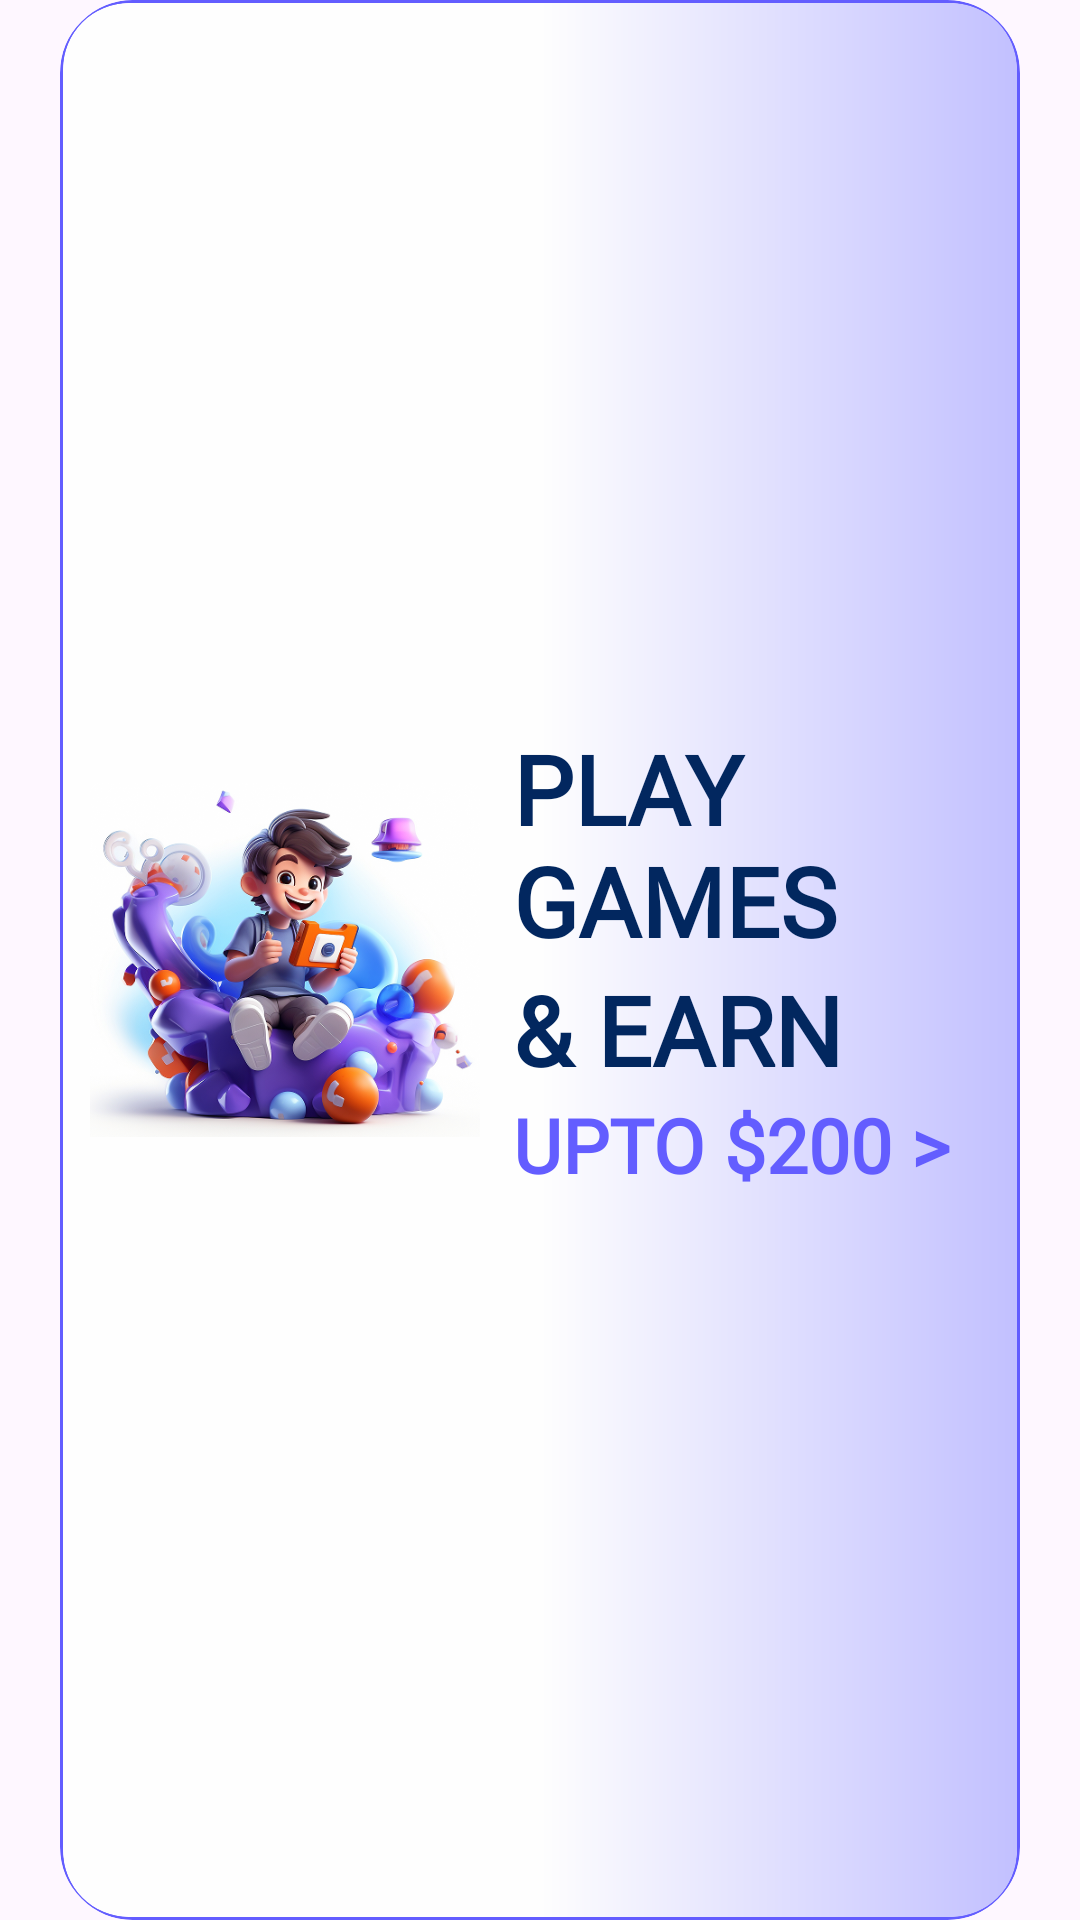

Android layout source for this screen:
<!-- AndroidManifest.xml: application theme Theme.LeadMintTaskinXML -->
<!-- res/layout/play_card.xml -->
<RelativeLayout
    xmlns:android="http://schemas.android.com/apk/res/android"
    android:layout_width="match_parent"
    android:layout_height="160dp"
    android:paddingStart="20dp"
    android:paddingEnd="20dp"
    android:layout_marginTop="15dp">
    <RelativeLayout
        android:id="@+id/border_container"
        android:layout_width="match_parent"
        android:layout_height="match_parent"
        android:background="@drawable/border_card1"
        android:padding="1dp"
        android:clipToOutline="true">

        <RelativeLayout
            android:id="@+id/card_container"
            android:layout_width="match_parent"
            android:layout_height="match_parent"
            android:background="@drawable/background_gradient1"
            android:clipToOutline="true"
            android:paddingStart="150dp">

            <LinearLayout
                android:layout_width="wrap_content"
                android:layout_height="wrap_content"
                android:orientation="vertical"
                android:layout_centerVertical="true">

                <TextView
                    android:id="@+id/play_games_text"
                    android:layout_width="wrap_content"
                    android:layout_height="wrap_content"
                    android:text="PLAY GAMES"
                    android:textSize="32sp"
                    android:textColor="#02275F"
                    android:fontFamily="@font/extrabold"
                    android:textStyle="bold"/>

                <TextView
                    android:id="@+id/earn_text"
                    android:layout_width="wrap_content"
                    android:layout_height="wrap_content"
                    android:text="&amp; EARN"
                    android:textSize="32sp"
                    android:textColor="#02275F"
                    android:fontFamily="@font/extrabold"
                    android:textStyle="bold"/>

                <TextView
                    android:id="@+id/upto_200_text"
                    android:layout_width="wrap_content"
                    android:layout_height="wrap_content"
                    android:text="UPTO $200 >"
                    android:textSize="25sp"
                    android:textColor="#635DFF"
                    android:fontFamily="@font/extrabold"
                    android:textStyle="bold"/>
            </LinearLayout>
        </RelativeLayout>
    </RelativeLayout>

    <ImageView
        android:id="@+id/play_games_icon"
        android:layout_width="130dp"
        android:layout_height="130dp"
        android:src="@drawable/play_games"
        android:layout_alignParentStart="true"
        android:layout_centerVertical="true"
        android:layout_marginStart="10dp"/>

</RelativeLayout>
<!-- resources referenced by this layout -->
<resources>
  <!-- drawable background_gradient1 (drawable) -->
  <layer-list xmlns:android="http://schemas.android.com/apk/res/android">
      <item>
          <shape android:shape="rectangle">
              <gradient
                  android:type="linear"
                  android:angle="0"
                  android:startColor="#FEFEFE"
                  android:centerColor="#FEFEFE"
                  android:endColor="#C2C0FF"/>
              <corners android:radius="22dp"/>
          </shape>
      </item>
  </layer-list>
  <!-- drawable border_card1 (drawable) -->
  <shape xmlns:android="http://schemas.android.com/apk/res/android"
      android:shape="rectangle">
      <solid android:color="@android:color/transparent"/>
      <stroke android:width="1dp" android:color="#635DFF"/>
      <corners android:radius="24dp"/>
  </shape>
  <!-- drawable play_games: png bitmap (drawable, 264901 bytes) -->
  <style name="Theme.LeadMintTaskinXML" parent="Base.Theme.LeadMintTaskinXML" />
  <style name="Base.Theme.LeadMintTaskinXML" parent="Theme.Material3.Light.NoActionBar">
          
          
      </style>
</resources>
